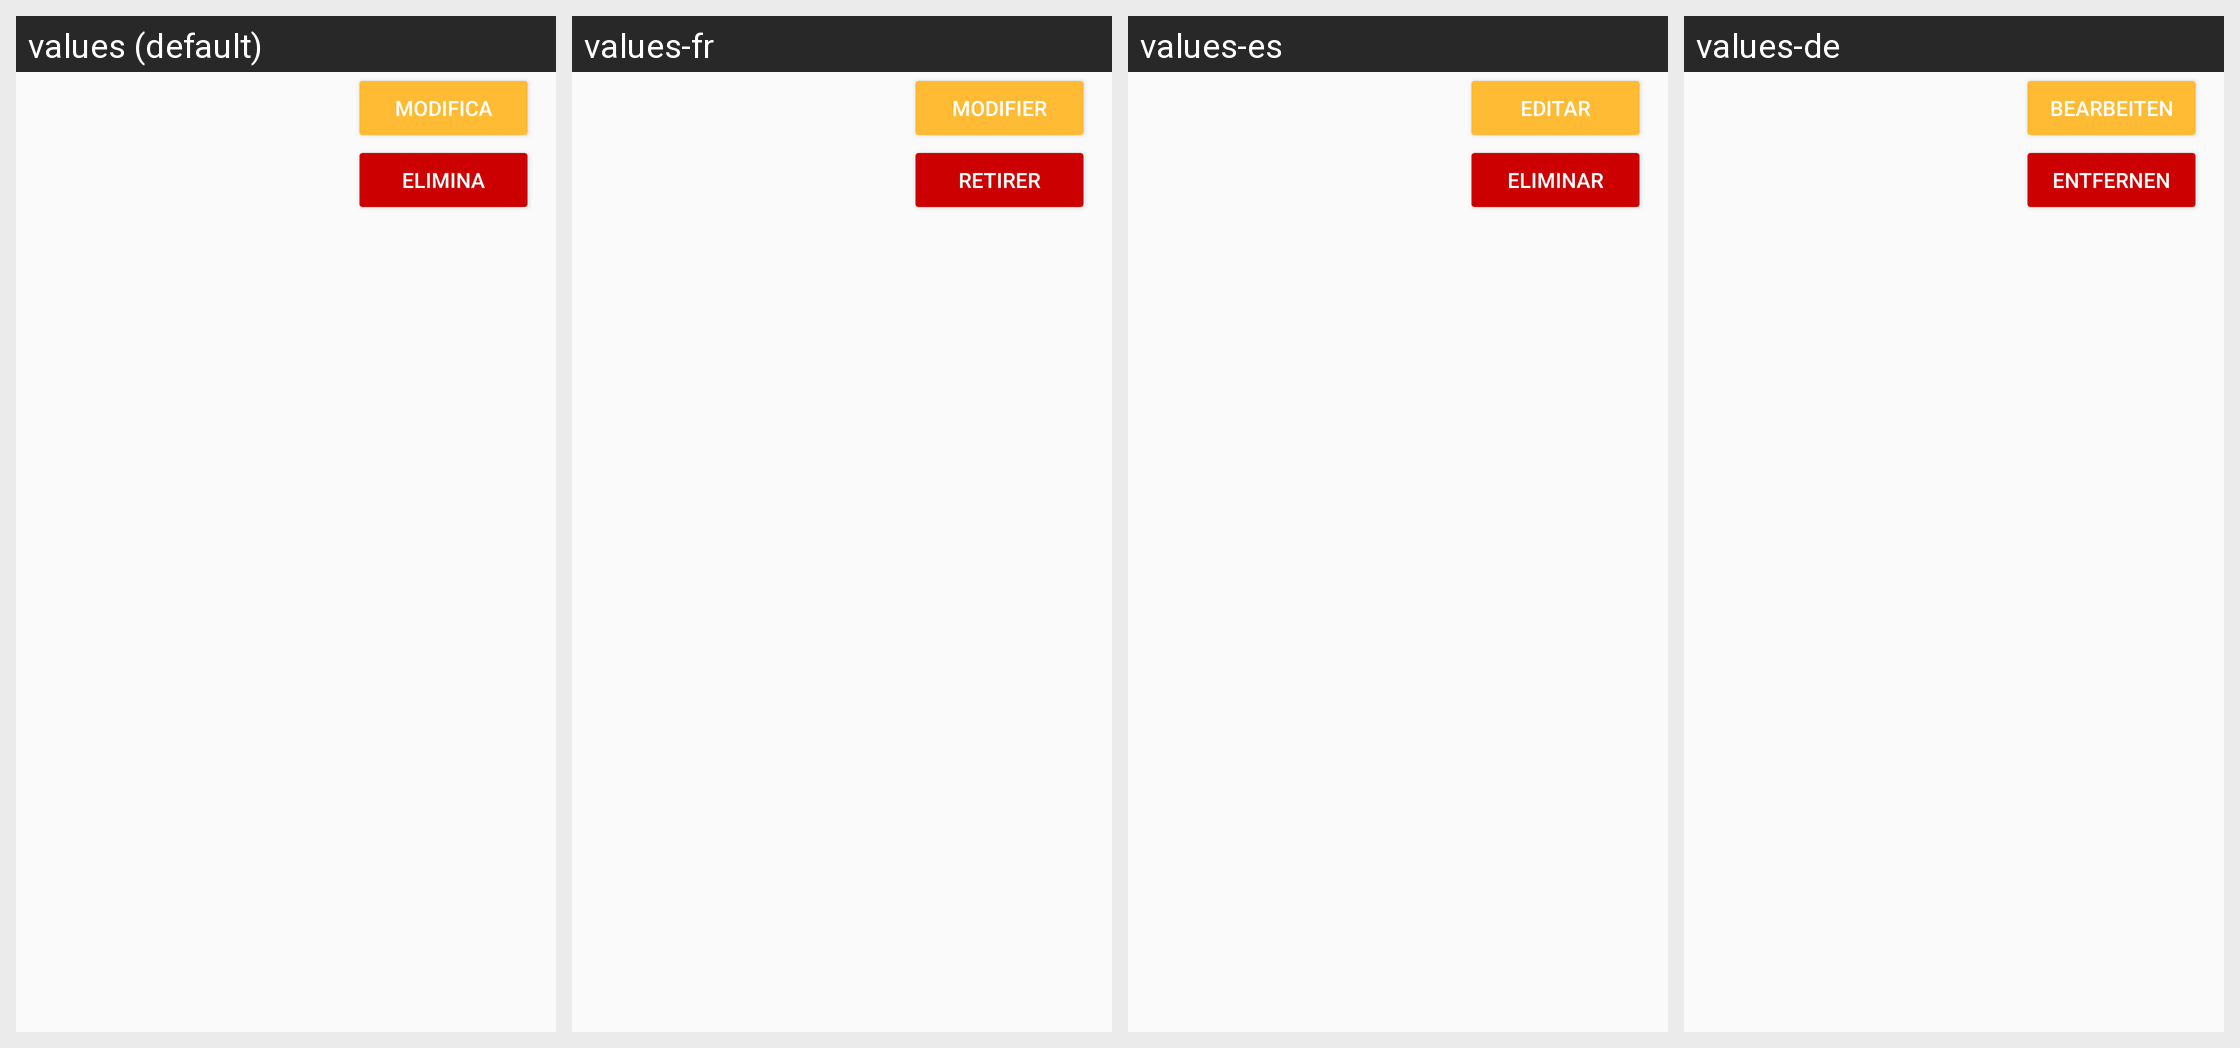

Strings drawn on this Android screen and how each of the app's shown locales translates them:
Android screen res/layout/exercise_template.xml rendered under 4 locales, left to right: values (default), values-fr, values-es, values-de. Device: Nexus 5 (rendered at 1080×1920; each locale shown at half size, 540×960, under a caption strip naming it); theme MuscularTheme.
Other locales in the repository, not shown: values-en.
Strings drawn on this screen, with the default value and each locale's value (text and hints the layout hard-codes, and strings that could not be matched under every locale, appear in the picture but are not listed):

button_modify
  values: Modifica
  values-fr: Modifier
  values-es: Editar
  values-de: Bearbeiten

button_delete
  values: Elimina
  values-fr: Retirer
  values-es: Eliminar
  values-de: Entfernen
